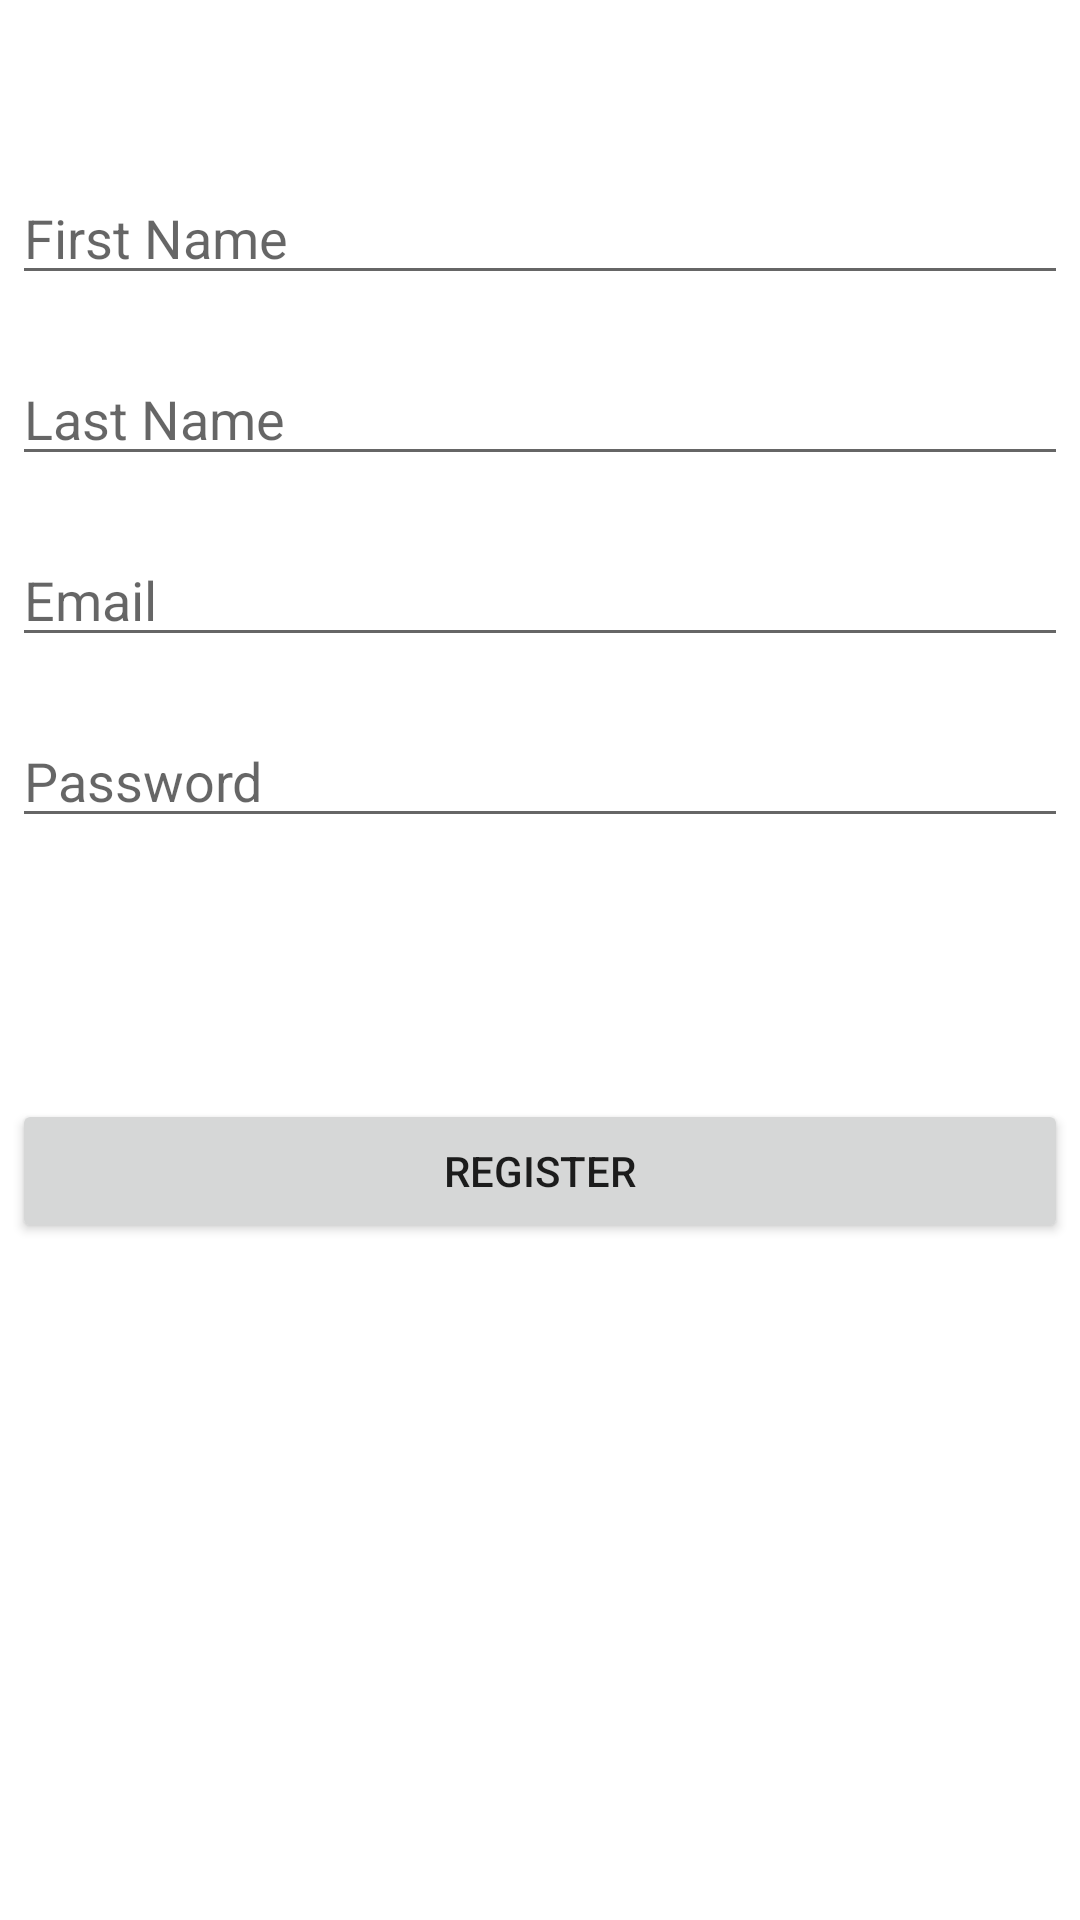

The Android layout XML behind this screen, and the referenced resources:
<!-- AndroidManifest.xml: application theme Theme.JSFFleetManagement -->
<!-- res/layout/activity_add_user.xml -->
<?xml version="1.0" encoding="utf-8"?>
<androidx.constraintlayout.widget.ConstraintLayout xmlns:android="http://schemas.android.com/apk/res/android"
    xmlns:app="http://schemas.android.com/apk/res-auto"
    xmlns:tools="http://schemas.android.com/tools"
    android:layout_width="match_parent"
    android:layout_height="match_parent"
    tools:context=".addUserActivity">

    <LinearLayout
        android:id="@+id/linear_layout_add_user"
        android:layout_width="352dp"
        android:layout_height="526dp"
        android:layout_marginStart="30dp"
        android:layout_marginLeft="30dp"
        android:layout_marginTop="34dp"
        android:layout_marginEnd="30dp"
        android:layout_marginRight="30dp"
        android:layout_marginBottom="34dp"
        android:orientation="vertical"
        app:layout_constraintBottom_toBottomOf="parent"
        app:layout_constraintEnd_toEndOf="parent"
        app:layout_constraintStart_toStartOf="parent"
        app:layout_constraintTop_toTopOf="parent">

        <EditText
            android:id="@+id/editTextTxvFirstName"
            android:layout_width="match_parent"
            android:layout_height="wrap_content"
            android:ems="10"
            android:hint="First Name"
            android:inputType="textPersonName" />

        <TextView
            android:id="@+id/textView3"
            android:layout_width="match_parent"
            android:layout_height="wrap_content" />

        <EditText
            android:id="@+id/editTexttxvLastName"
            android:layout_width="match_parent"
            android:layout_height="wrap_content"
            android:ems="10"
            android:hint="Last Name"
            android:inputType="textPersonName" />

        <TextView
            android:id="@+id/textView4"
            android:layout_width="match_parent"
            android:layout_height="wrap_content" />

        <EditText
            android:id="@+id/editTextTxvEmail"
            android:layout_width="match_parent"
            android:layout_height="wrap_content"
            android:ems="10"
            android:hint="Email"
            android:inputType="textEmailAddress" />

        <TextView
            android:id="@+id/textView5"
            android:layout_width="match_parent"
            android:layout_height="wrap_content" />

        <EditText
            android:id="@+id/editTextTxvPassword"
            android:layout_width="match_parent"
            android:layout_height="wrap_content"
            android:ems="10"
            android:hint="Password"
            android:inputType="textPassword" />

        <TextView
            android:id="@+id/textView6"
            android:layout_width="match_parent"
            android:layout_height="87dp" />

        <Button
            android:id="@+id/button_register"
            android:layout_width="match_parent"
            android:layout_height="wrap_content"
            android:text="Register"
            android:onClick="registerUser"/>

    </LinearLayout>
</androidx.constraintlayout.widget.ConstraintLayout>
<!-- resources referenced by this layout -->
<resources>
  <style name="Theme.JSFFleetManagement" parent="Theme.MaterialComponents.DayNight.DarkActionBar">
          
          <item name="colorPrimary">@color/purple_500</item>
          <item name="colorPrimaryVariant">@color/purple_700</item>
          <item name="colorOnPrimary">@color/white</item>
          
          <item name="colorSecondary">@color/teal_200</item>
          <item name="colorSecondaryVariant">@color/teal_700</item>
          <item name="colorOnSecondary">@color/black</item>
          
          <item name="android:statusBarColor" tools:targetApi="l">?attr/colorPrimaryVariant</item>
          
      </style>
  <!-- not gathered from this repository: default colours our renderer supplied (Android Studio template values) -->
  <color name="purple_500">#FF6200EE</color>
  <color name="purple_700">#FF3700B3</color>
  <color name="teal_200">#FF03DAC5</color>
  <color name="teal_700">#FF018786</color>
  <color name="black">#FF000000</color>
  <color name="white">#FFFFFFFF</color>
</resources>
